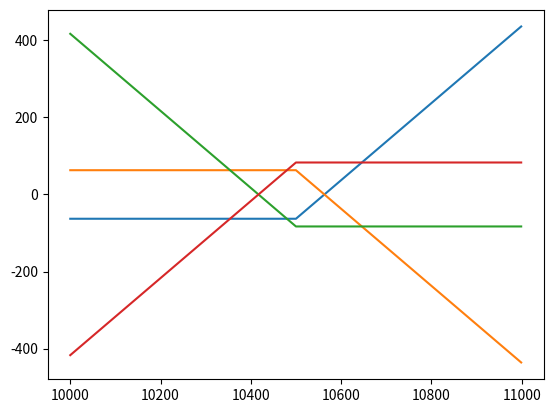

Python code for this plot:
import numpy as np

k=10500
premium_call=63
premium_put=83

Interval=500
st=np.arange(k-Interval,k+Interval)

#ST

payoff_longcall=np.maximum(st-k,0)-premium_call
payoff_shortcall=-payoff_longcall

import matplotlib.pyplot as plt
plt.plot(st,payoff_longcall)
plt.plot(st,payoff_shortcall)

plt.show( )

payoff_longput=np.maximum(0,k-st)-premium_put
payoff_shortput=-payoff_longput

plt.plot(st,payoff_longput)
plt.plot(st,payoff_shortput)

plt.show()

